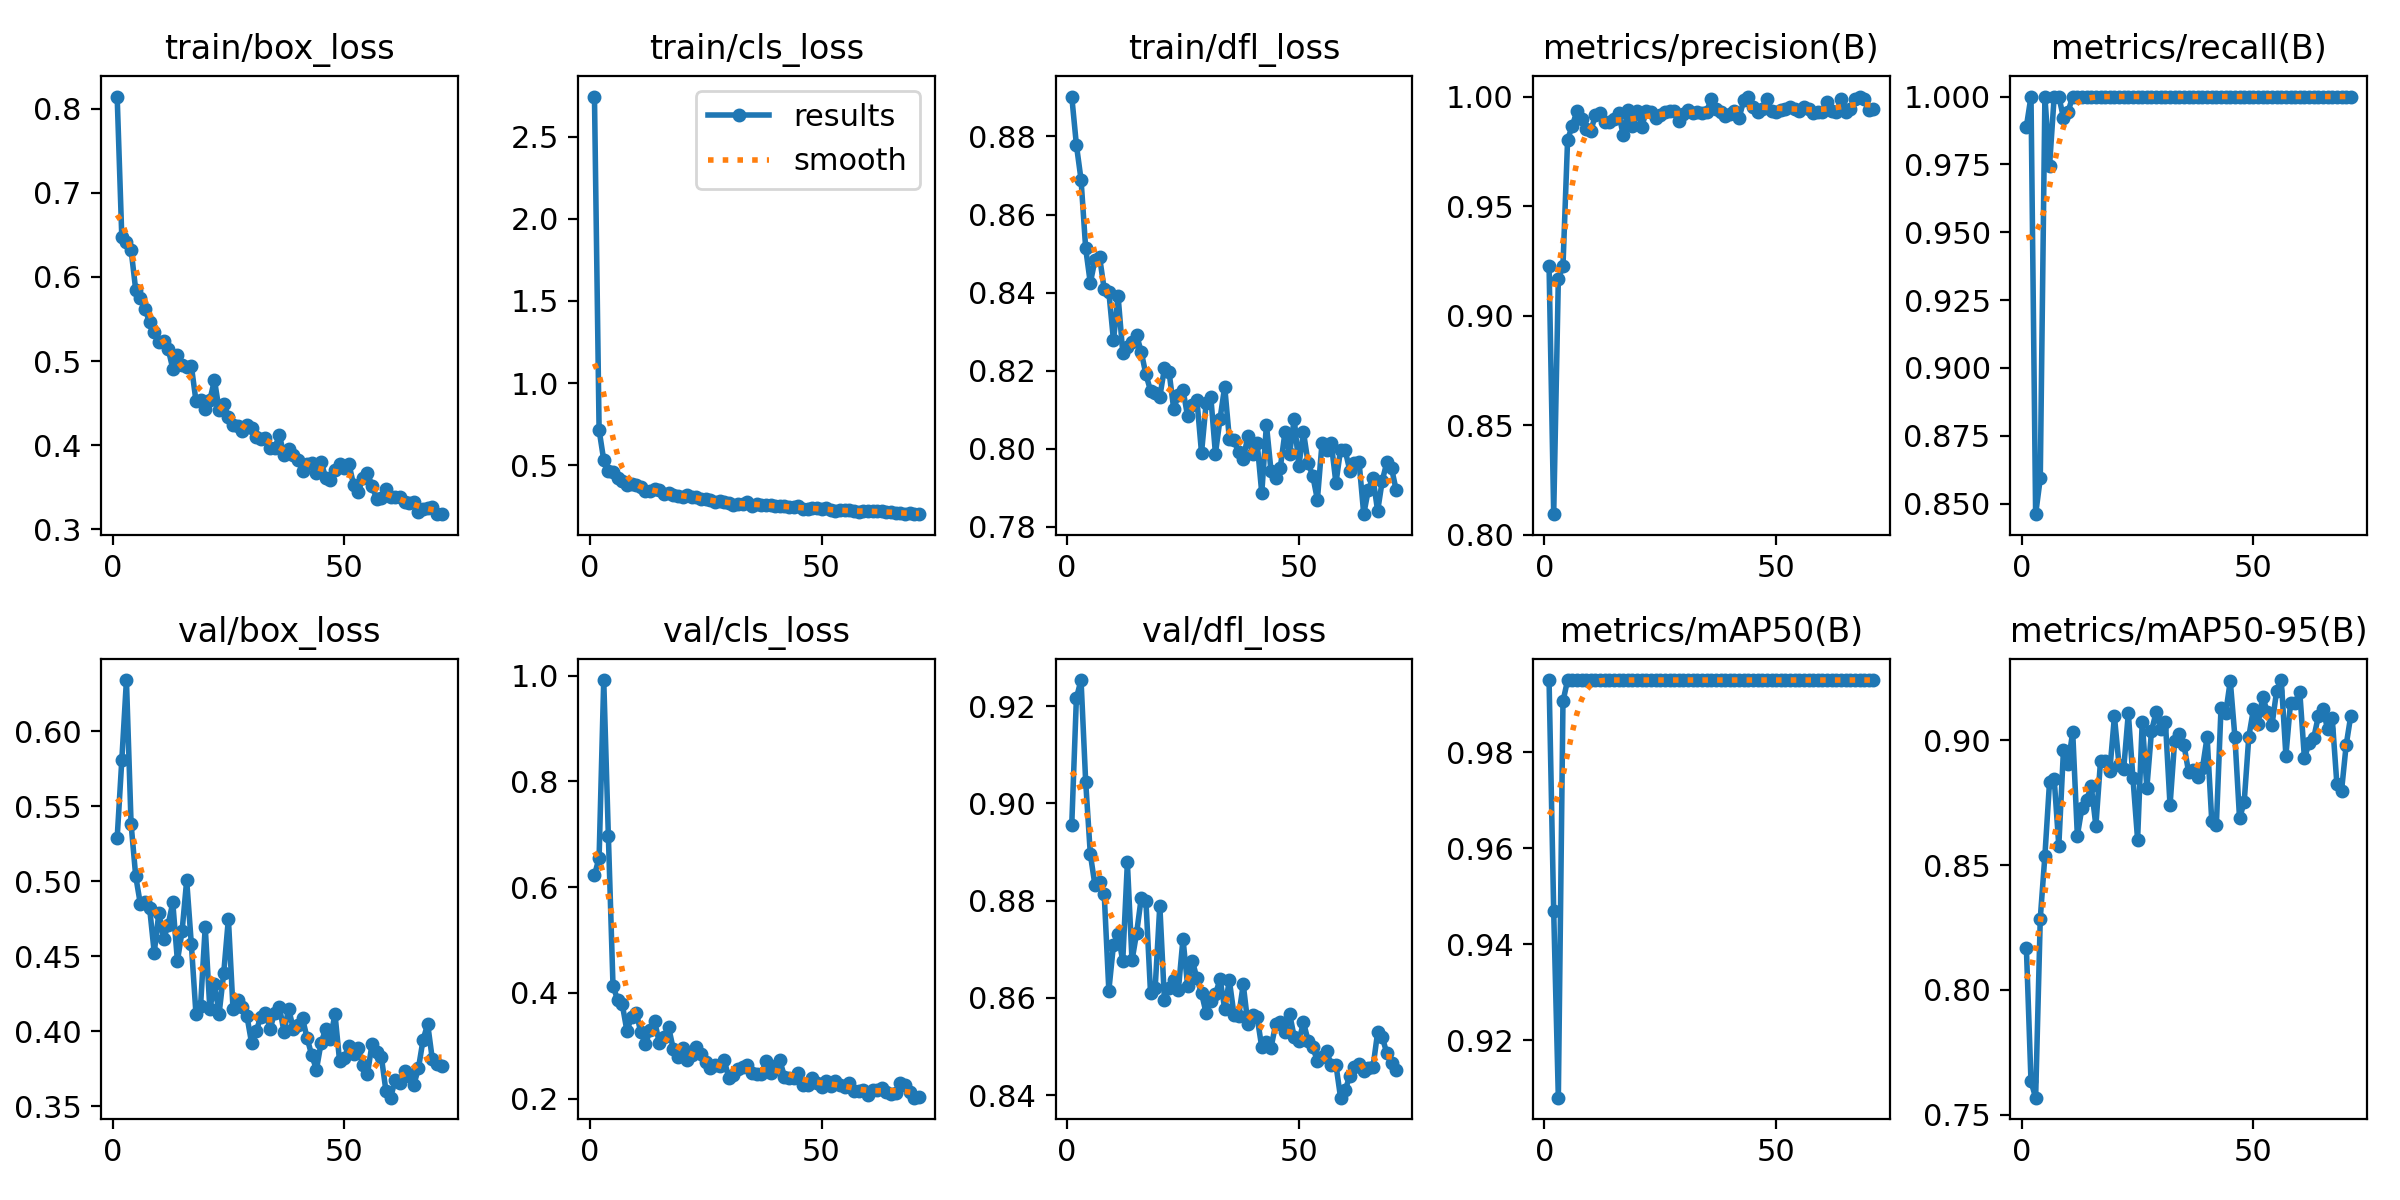

Source data for this figure (header and first rows):
epoch, time, train/box_loss, train/cls_loss, train/dfl_loss, metrics/precision(B), metrics/recall(B), metrics/mAP50(B), metrics/mAP50-95(B), val/box_loss, val/cls_loss, val/dfl_loss, lr/pg0, lr/pg1, lr/pg2
1, 13.22, 0.8146, 2.743, 0.8902, 0.9227, 0.9889, 0.995, 0.817, 0.5288, 0.6227, 0.8956, 0.0004631, 0.0004631, 0.0004631
2, 24.79, 0.6474, 0.7154, 0.8778, 0.8095, 1, 0.9468, 0.7634, 0.5807, 0.6557, 0.9217, 0.0009301, 0.0009301, 0.0009301
3, 36.09, 0.6414, 0.5321, 0.869, 0.9168, 0.8461, 0.9081, 0.7569, 0.6342, 0.9918, 0.9254, 0.001388, 0.001388, 0.001388
4, 48.16, 0.6326, 0.4627, 0.8514, 0.9226, 0.8593, 0.9906, 0.8286, 0.5384, 0.6965, 0.9045, 0.001387, 0.001387, 0.001387
5, 60.67, 0.5848, 0.4581, 0.8425, 0.9804, 1, 0.995, 0.8538, 0.5034, 0.4135, 0.8896, 0.001372, 0.001372, 0.001372
6, 72.7, 0.5746, 0.4243, 0.8483, 0.9865, 0.9745, 0.995, 0.8834, 0.4848, 0.3867, 0.8832, 0.001358, 0.001358, 0.001358
7, 85.08, 0.5614, 0.407, 0.8492, 0.9933, 1, 0.995, 0.8846, 0.4864, 0.3783, 0.8839, 0.001344, 0.001344, 0.001344
8, 96.83, 0.5466, 0.383, 0.8409, 0.9899, 1, 0.995, 0.8578, 0.4821, 0.3282, 0.8814, 0.00133, 0.00133, 0.00133
9, 108.8, 0.5342, 0.3847, 0.8402, 0.9854, 0.9922, 0.995, 0.8959, 0.4524, 0.3541, 0.8615, 0.001316, 0.001316, 0.001316
10, 121.2, 0.5229, 0.3776, 0.8278, 0.9842, 0.9944, 0.995, 0.8904, 0.479, 0.3628, 0.8709, 0.001302, 0.001302, 0.001302
11, 132.3, 0.5234, 0.3658, 0.839, 0.9916, 1, 0.995, 0.9033, 0.4612, 0.3257, 0.8731, 0.001288, 0.001288, 0.001288
12, 143.4, 0.5149, 0.3449, 0.8247, 0.9924, 1, 0.995, 0.8618, 0.4709, 0.3026, 0.8675, 0.001273, 0.001273, 0.001273
13, 154.3, 0.4909, 0.3426, 0.826, 0.9882, 1, 0.995, 0.873, 0.4858, 0.3297, 0.8878, 0.001259, 0.001259, 0.001259
14, 165.2, 0.5072, 0.3535, 0.8275, 0.9882, 1, 0.995, 0.8762, 0.4468, 0.3462, 0.8677, 0.001245, 0.001245, 0.001245
15, 176.2, 0.4956, 0.3474, 0.8291, 0.9896, 1, 0.995, 0.8816, 0.4665, 0.3049, 0.8734, 0.001231, 0.001231, 0.001231
16, 186.9, 0.493, 0.3284, 0.8248, 0.9927, 1, 0.995, 0.8657, 0.5006, 0.3169, 0.8806, 0.001217, 0.001217, 0.001217
17, 197.6, 0.4946, 0.3301, 0.819, 0.9823, 1, 0.995, 0.8917, 0.4582, 0.3351, 0.8799, 0.001203, 0.001203, 0.001203
18, 208.1, 0.4528, 0.3174, 0.8149, 0.9939, 1, 0.995, 0.8917, 0.4115, 0.2938, 0.8609, 0.001189, 0.001189, 0.001189
19, 218.7, 0.4541, 0.3162, 0.8144, 0.9865, 1, 0.995, 0.8878, 0.4171, 0.2793, 0.8621, 0.001174, 0.001174, 0.001174
20, 229.4, 0.4432, 0.3078, 0.8134, 0.9932, 1, 0.995, 0.9095, 0.4695, 0.2966, 0.879, 0.00116, 0.00116, 0.00116
21, 240.2, 0.4538, 0.3173, 0.8206, 0.9862, 1, 0.995, 0.89, 0.4146, 0.2733, 0.8595, 0.001146, 0.001146, 0.001146
22, 250.7, 0.4774, 0.3086, 0.8197, 0.9934, 1, 0.995, 0.8885, 0.4316, 0.2824, 0.8621, 0.001132, 0.001132, 0.001132
23, 261.4, 0.4418, 0.3076, 0.8102, 0.9931, 1, 0.995, 0.9108, 0.4117, 0.297, 0.8636, 0.001118, 0.001118, 0.001118
24, 272, 0.4485, 0.2931, 0.8139, 0.9902, 1, 0.995, 0.8849, 0.439, 0.2836, 0.8617, 0.001104, 0.001104, 0.001104
25, 282.5, 0.4341, 0.2928, 0.8151, 0.9917, 1, 0.995, 0.8602, 0.475, 0.2684, 0.8721, 0.001089, 0.001089, 0.001089
26, 293.1, 0.4238, 0.2872, 0.8083, 0.9929, 1, 0.995, 0.9074, 0.4148, 0.2573, 0.8625, 0.001075, 0.001075, 0.001075
27, 303.7, 0.4228, 0.2793, 0.8111, 0.9934, 1, 0.995, 0.881, 0.4209, 0.2634, 0.8677, 0.001061, 0.001061, 0.001061
28, 315.2, 0.4168, 0.2828, 0.8126, 0.9935, 1, 0.995, 0.9036, 0.4158, 0.2608, 0.864, 0.001047, 0.001047, 0.001047
29, 327, 0.4238, 0.2748, 0.799, 0.9888, 1, 0.995, 0.9113, 0.4101, 0.2731, 0.8609, 0.001033, 0.001033, 0.001033
30, 338.6, 0.4209, 0.2694, 0.8117, 0.9923, 1, 0.995, 0.9043, 0.3922, 0.2382, 0.8568, 0.001019, 0.001019, 0.001019
31, 350.7, 0.4101, 0.2593, 0.8133, 0.9937, 1, 0.995, 0.9075, 0.3999, 0.2442, 0.8592, 0.001005, 0.001005, 0.001005
32, 362.5, 0.4079, 0.267, 0.7987, 0.9923, 1, 0.995, 0.8739, 0.4097, 0.2569, 0.8608, 0.0009904, 0.0009904, 0.0009904
33, 374.6, 0.4088, 0.2665, 0.8077, 0.9931, 1, 0.995, 0.8998, 0.4123, 0.2598, 0.8639, 0.0009763, 0.0009763, 0.0009763
34, 385.4, 0.3963, 0.2786, 0.8159, 0.9923, 1, 0.995, 0.9027, 0.4017, 0.2637, 0.8578, 0.0009621, 0.0009621, 0.0009621
35, 395.9, 0.3964, 0.2548, 0.8026, 0.993, 1, 0.995, 0.8982, 0.4123, 0.249, 0.8636, 0.000948, 0.000948, 0.000948
36, 406.5, 0.4119, 0.2657, 0.8022, 0.9991, 1, 0.995, 0.8873, 0.4163, 0.2465, 0.8566, 0.0009339, 0.0009339, 0.0009339
37, 417, 0.3883, 0.2561, 0.7991, 0.9941, 1, 0.995, 0.8881, 0.3995, 0.2459, 0.8562, 0.0009197, 0.0009197, 0.0009197
38, 427.5, 0.3952, 0.2579, 0.7973, 0.993, 1, 0.995, 0.8853, 0.415, 0.271, 0.8628, 0.0009056, 0.0009056, 0.0009056
39, 438, 0.3878, 0.2598, 0.8033, 0.991, 1, 0.995, 0.8888, 0.4015, 0.248, 0.8547, 0.0008914, 0.0008914, 0.0008914
40, 448.5, 0.3829, 0.2508, 0.7988, 0.9922, 1, 0.995, 0.9013, 0.4042, 0.2626, 0.8565, 0.0008773, 0.0008773, 0.0008773
41, 459, 0.3695, 0.2498, 0.8015, 0.9934, 1, 0.995, 0.8678, 0.4084, 0.2721, 0.856, 0.0008631, 0.0008631, 0.0008631
42, 469.6, 0.3778, 0.2556, 0.7886, 0.9902, 1, 0.995, 0.8661, 0.3952, 0.2417, 0.8498, 0.000849, 0.000849, 0.000849
43, 480, 0.3787, 0.2458, 0.8062, 0.9982, 1, 0.995, 0.9129, 0.3838, 0.2398, 0.8509, 0.0008348, 0.0008348, 0.0008348
44, 490.6, 0.3673, 0.2441, 0.7943, 1, 1, 0.995, 0.9107, 0.3744, 0.2398, 0.8498, 0.0008207, 0.0008207, 0.0008207
45, 501.2, 0.3798, 0.251, 0.7924, 0.9951, 1, 0.995, 0.9238, 0.3921, 0.2486, 0.8546, 0.0008065, 0.0008065, 0.0008065
46, 511.7, 0.3615, 0.2329, 0.7952, 0.9929, 1, 0.995, 0.9012, 0.4014, 0.2266, 0.8551, 0.0007924, 0.0007924, 0.0007924
47, 522.2, 0.3588, 0.2335, 0.8042, 0.9943, 1, 0.995, 0.8687, 0.3949, 0.2266, 0.8529, 0.0007782, 0.0007782, 0.0007782
48, 532.8, 0.37, 0.2428, 0.7987, 0.999, 1, 0.995, 0.8752, 0.4114, 0.2388, 0.8567, 0.0007641, 0.0007641, 0.0007641
49, 543.3, 0.378, 0.2383, 0.8076, 0.9936, 1, 0.995, 0.9014, 0.3798, 0.2302, 0.8519, 0.0007499, 0.0007499, 0.0007499
50, 553.8, 0.3732, 0.2362, 0.7957, 0.9931, 1, 0.995, 0.9124, 0.382, 0.2212, 0.8511, 0.0007358, 0.0007358, 0.0007358
51, 564.4, 0.3779, 0.2384, 0.8043, 0.9941, 1, 0.995, 0.9066, 0.3902, 0.2335, 0.855, 0.0007216, 0.0007216, 0.0007216
52, 574.9, 0.3532, 0.2268, 0.7963, 0.9945, 1, 0.995, 0.9174, 0.3849, 0.2234, 0.8511, 0.0007075, 0.0007075, 0.0007075
53, 585.5, 0.3444, 0.2205, 0.7931, 0.9951, 1, 0.995, 0.9111, 0.3891, 0.2327, 0.8499, 0.0006934, 0.0006934, 0.0006934
54, 596.1, 0.3607, 0.2282, 0.787, 0.9945, 1, 0.995, 0.9061, 0.3773, 0.2254, 0.847, 0.0006792, 0.0006792, 0.0006792
55, 606.6, 0.3674, 0.228, 0.8015, 0.9935, 1, 0.995, 0.9197, 0.3713, 0.2225, 0.8479, 0.0006651, 0.0006651, 0.0006651
56, 617.1, 0.3514, 0.2278, 0.7997, 0.9954, 1, 0.995, 0.9241, 0.3915, 0.2295, 0.8491, 0.0006509, 0.0006509, 0.0006509
57, 627.9, 0.3362, 0.221, 0.8014, 0.9942, 1, 0.995, 0.8938, 0.3862, 0.2145, 0.8461, 0.0006368, 0.0006368, 0.0006368
58, 638.9, 0.337, 0.2141, 0.7912, 0.9926, 1, 0.995, 0.915, 0.383, 0.2147, 0.8462, 0.0006226, 0.0006226, 0.0006226
59, 650, 0.3482, 0.2232, 0.7998, 0.993, 1, 0.995, 0.9151, 0.36, 0.2167, 0.8395, 0.0006085, 0.0006085, 0.0006085
60, 661, 0.3384, 0.2195, 0.7996, 0.9927, 1, 0.995, 0.9192, 0.3556, 0.2059, 0.841, 0.0005943, 0.0005943, 0.0005943
... 11 more rows
